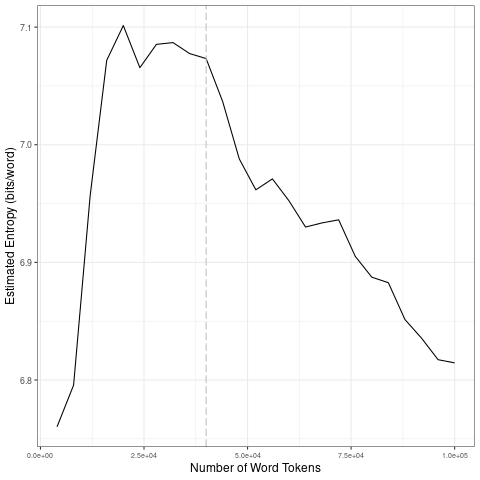

Source data for this figure (header and first rows):
file, entropy.Corpus.Size, entropy.Entropy, sd.Corpus.Size, sd.SD
data/covid-clean/2020_by_es/2020-09-11_t…, 4000, 6.76, 20000, 0.1556
data/covid-clean/2020_by_es/2020-09-11_t…, 8000, 6.796, 40000, 0.00881
data/covid-clean/2020_by_es/2020-09-11_t…, 12000, 6.957, 60000, 0.03329
data/covid-clean/2020_by_es/2020-09-11_t…, 16000, 7.072, 80000, 0.02132
data/covid-clean/2020_by_es/2020-09-11_t…, 20000, 7.101, 1e+05, 0.028
data/covid-clean/2020_by_es/2020-09-11_t…, 24000, 7.065, 20000, 0.1556
data/covid-clean/2020_by_es/2020-09-11_t…, 28000, 7.085, 40000, 0.00881
data/covid-clean/2020_by_es/2020-09-11_t…, 32000, 7.087, 60000, 0.03329
data/covid-clean/2020_by_es/2020-09-11_t…, 36000, 7.078, 80000, 0.02132
data/covid-clean/2020_by_es/2020-09-11_t…, 40000, 7.073, 1e+05, 0.028
data/covid-clean/2020_by_es/2020-09-11_t…, 44000, 7.037, 20000, 0.1556
data/covid-clean/2020_by_es/2020-09-11_t…, 48000, 6.988, 40000, 0.00881
data/covid-clean/2020_by_es/2020-09-11_t…, 52000, 6.962, 60000, 0.03329
data/covid-clean/2020_by_es/2020-09-11_t…, 56000, 6.971, 80000, 0.02132
data/covid-clean/2020_by_es/2020-09-11_t…, 60000, 6.952, 1e+05, 0.028
data/covid-clean/2020_by_es/2020-09-11_t…, 64000, 6.93, 20000, 0.1556
data/covid-clean/2020_by_es/2020-09-11_t…, 68000, 6.934, 40000, 0.00881
data/covid-clean/2020_by_es/2020-09-11_t…, 72000, 6.936, 60000, 0.03329
data/covid-clean/2020_by_es/2020-09-11_t…, 76000, 6.905, 80000, 0.02132
data/covid-clean/2020_by_es/2020-09-11_t…, 80000, 6.887, 1e+05, 0.028
data/covid-clean/2020_by_es/2020-09-11_t…, 84000, 6.883, 20000, 0.1556
data/covid-clean/2020_by_es/2020-09-11_t…, 88000, 6.851, 40000, 0.00881
data/covid-clean/2020_by_es/2020-09-11_t…, 92000, 6.836, 60000, 0.03329
data/covid-clean/2020_by_es/2020-09-11_t…, 96000, 6.817, 80000, 0.02132
data/covid-clean/2020_by_es/2020-09-11_t…, 1e+05, 6.815, 1e+05, 0.028
